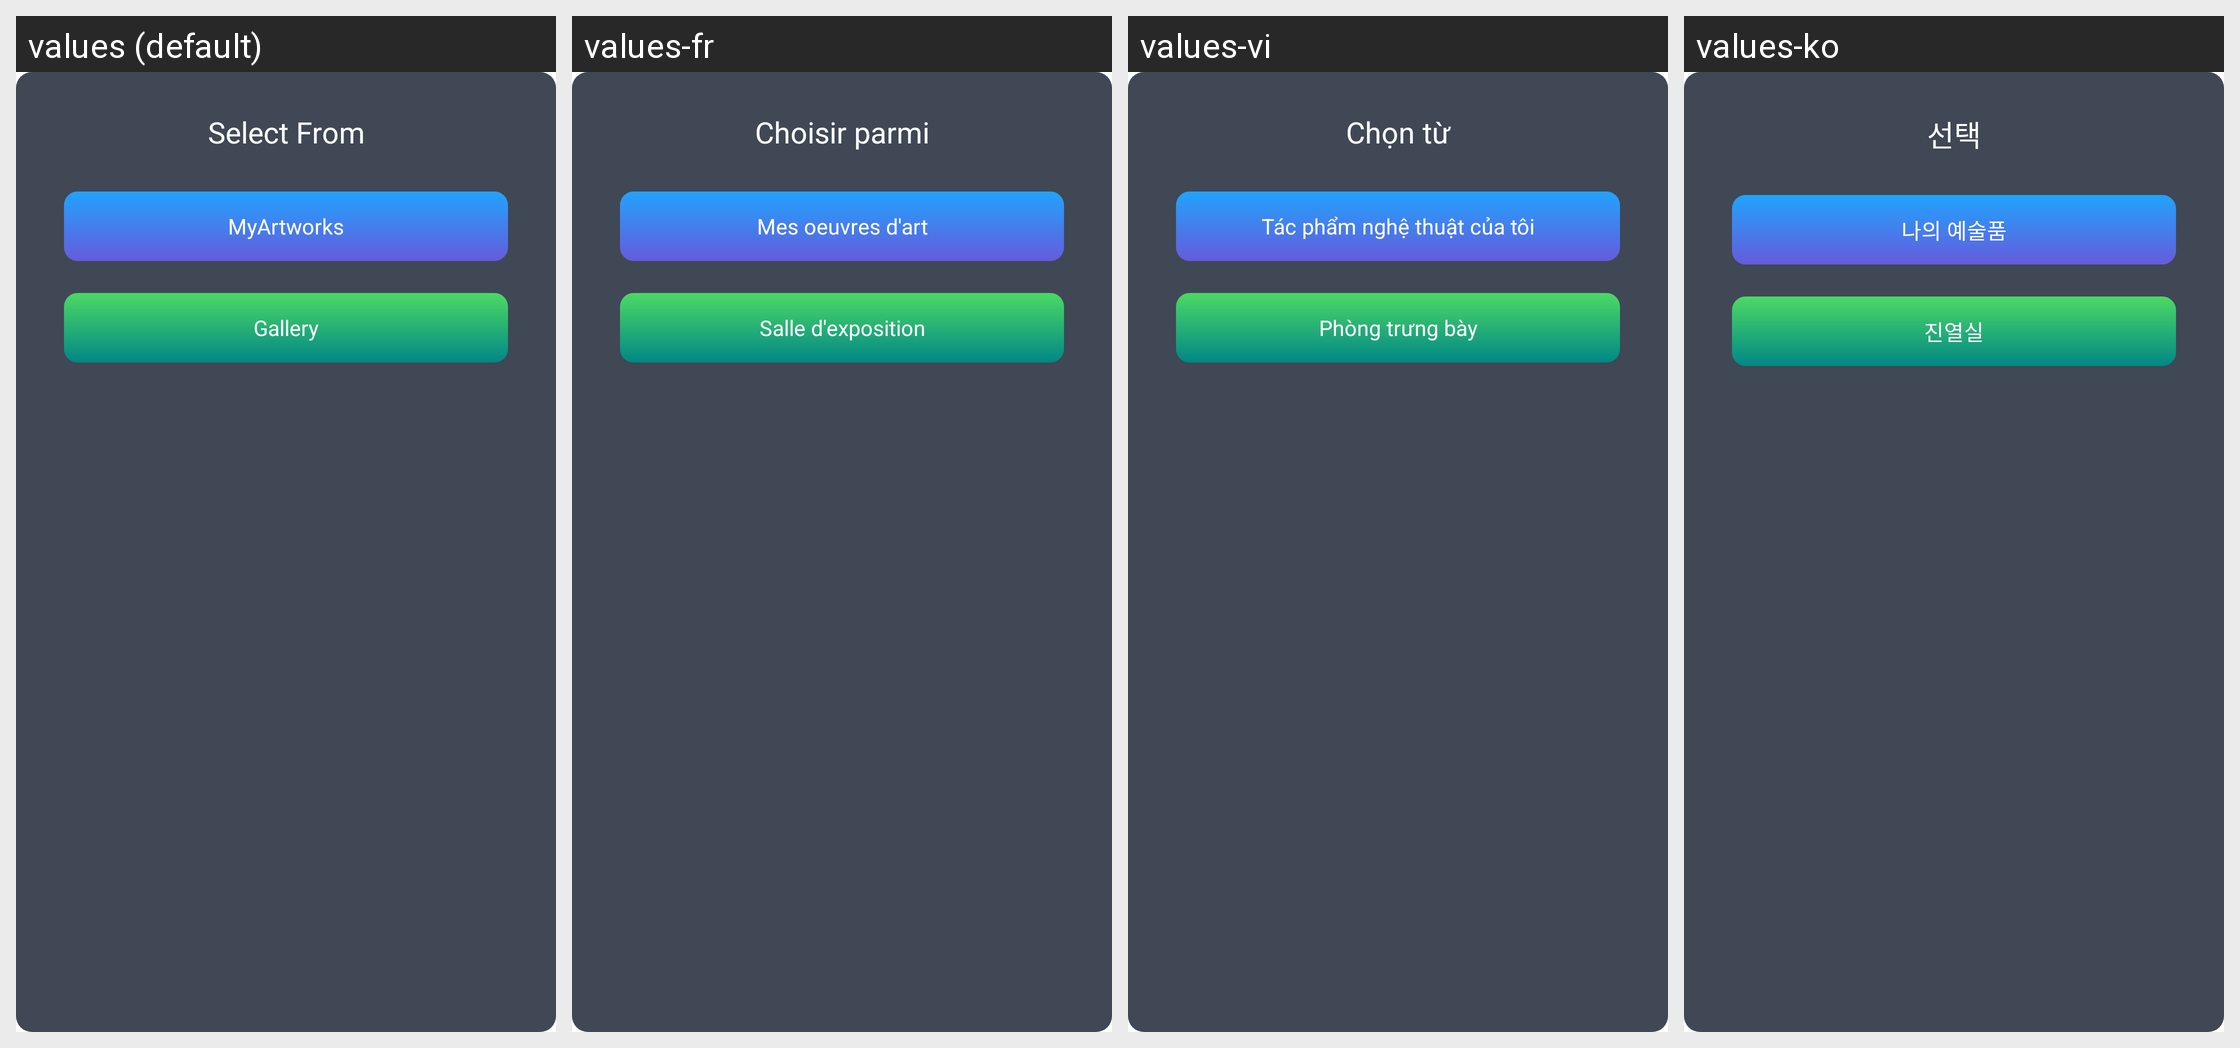

This grid shows one Android layout under several languages. Give, for every string resource on the screen, its name, the default text and each shown locale's text.
Android screen res/layout/input_image_select_dialog_layout.xml rendered under 4 locales, left to right: values (default), values-fr, values-vi, values-ko. Device: Nexus 5 (rendered at 1080×1920; each locale shown at half size, 540×960, under a caption strip naming it); theme Theme.MagicAI.
Other locales in the repository, not shown: values-af, values-am, values-ar, values-as, values-az, values-be, values-bg, values-bn, values-bs, values-ca, values-cs, values-da, values-de, values-el, values-en, values-en-rAU, values-en-rGB, values-es, values-es-rUS, values-et, values-eu, values-fa, values-fi, values-fr-rCA, values-gl, values-gu, values-hi, values-hr, values-hu, values-hy, values-in, values-is, values-it, values-iw, values-ja, values-ja-rJP, values-ka, values-kk, values-km, values-kn, values-ky, values-lo, values-lt, values-lv, values-mk, values-ml, values-mn, values-mr, values-ms, values-my, values-nb, values-ne, values-nl, values-or, values-pa, values-pl, values-pt, values-pt-rPT, values-ro, values-ru, values-si, values-sk, values-sl, values-sq, values-sr, values-sv, values-sw, values-ta, values-te, values-th, values-tl, values-tr, values-uk, values-ur, values-uz, values-zh, values-zh-rCN, values-zh-rHK, values-zh-rTW, values-zu.
Strings drawn on this screen, with the default value and each locale's value (text and hints the layout hard-codes, and strings that could not be matched under every locale, appear in the picture but are not listed):

str_select_from
  values: Select From
  values-fr: Choisir parmi
  values-vi: Chọn từ
  values-ko: 선택

str_select_from_myartworks
  values: MyArtworks
  values-fr: Mes oeuvres d'art
  values-vi: Tác phẩm nghệ thuật của tôi
  values-ko: 나의 예술품

str_select_from_gallery
  values: Gallery
  values-fr: Salle d'exposition
  values-vi: Phòng trưng bày
  values-ko: 진열실
